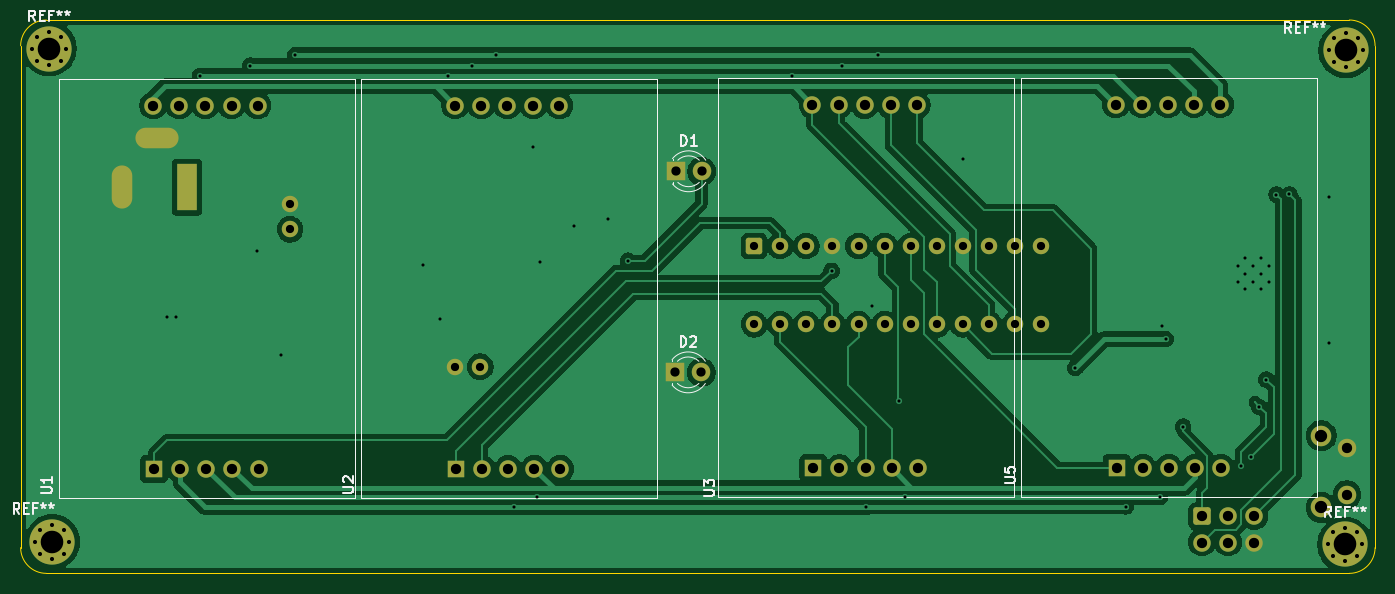
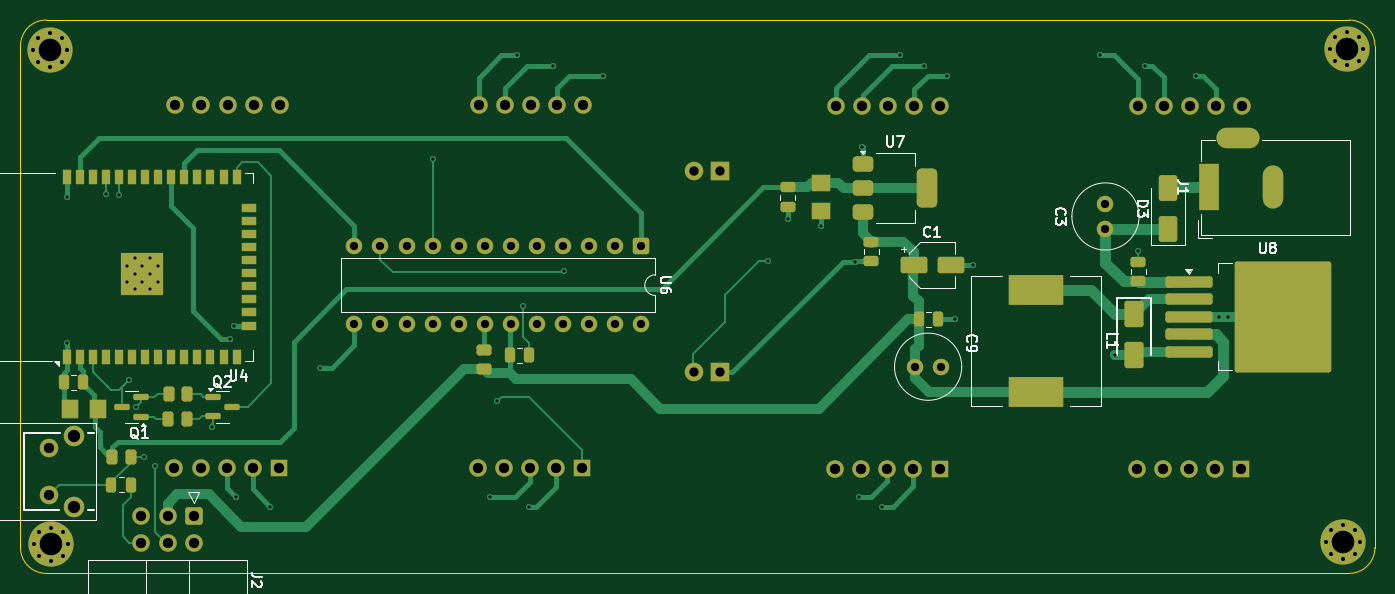
Circuit board: 11 layer files. Board 131.8 x 53.9 mm.
- bottom_copper: clock-B_Cu.gbr (32671 bytes)
- bottom_mask: clock-B_Mask.gbr (10032 bytes)
- paste: clock-B_Paste.gbr (5927 bytes)
- bottom_silk: clock-B_Silkscreen.gbr (21581 bytes)
- outline: clock-Edge_Cuts.gbr (980 bytes)
- top_copper: clock-F_Cu.gbr (105892 bytes)
- top_mask: clock-F_Mask.gbr (5035 bytes)
- paste: clock-F_Paste.gbr (448 bytes)
- top_silk: clock-F_Silkscreen.gbr (13962 bytes)
- drill: clock-NPTH.drl (269 bytes)
- drill: clock-PTH.drl (3623 bytes)

=== bottom_copper: clock-B_Cu.gbr (32671 bytes, source omitted) ===
=== bottom_mask: clock-B_Mask.gbr (10032 bytes, source omitted) ===
=== paste: clock-B_Paste.gbr ===
%TF.GenerationSoftware,KiCad,Pcbnew,9.0.2*%
%TF.CreationDate,2025-06-17T23:20:14+05:30*%
%TF.ProjectId,clock,636c6f63-6b2e-46b6-9963-61645f706362,rev?*%
%TF.SameCoordinates,Original*%
%TF.FileFunction,Paste,Bot*%
%TF.FilePolarity,Positive*%
%FSLAX46Y46*%
G04 Gerber Fmt 4.6, Leading zero omitted, Abs format (unit mm)*
G04 Created by KiCad (PCBNEW 9.0.2) date 2025-06-17 23:20:14*
%MOMM*%
%LPD*%
G01*
G04 APERTURE LIST*
G04 Aperture macros list*
%AMRoundRect*
0 Rectangle with rounded corners*
0 $1 Rounding radius*
0 $2 $3 $4 $5 $6 $7 $8 $9 X,Y pos of 4 corners*
0 Add a 4 corners polygon primitive as box body*
4,1,4,$2,$3,$4,$5,$6,$7,$8,$9,$2,$3,0*
0 Add four circle primitives for the rounded corners*
1,1,$1+$1,$2,$3*
1,1,$1+$1,$4,$5*
1,1,$1+$1,$6,$7*
1,1,$1+$1,$8,$9*
0 Add four rect primitives between the rounded corners*
20,1,$1+$1,$2,$3,$4,$5,0*
20,1,$1+$1,$4,$5,$6,$7,0*
20,1,$1+$1,$6,$7,$8,$9,0*
20,1,$1+$1,$8,$9,$2,$3,0*%
G04 Aperture macros list end*
%ADD10R,1.600000X1.800000*%
%ADD11RoundRect,0.250000X1.050000X0.550000X-1.050000X0.550000X-1.050000X-0.550000X1.050000X-0.550000X0*%
%ADD12RoundRect,0.250000X0.250000X0.475000X-0.250000X0.475000X-0.250000X-0.475000X0.250000X-0.475000X0*%
%ADD13R,1.800000X1.600000*%
%ADD14R,0.900000X1.500000*%
%ADD15R,1.500000X0.900000*%
%ADD16R,1.050000X1.050000*%
%ADD17RoundRect,0.375000X0.625000X0.375000X-0.625000X0.375000X-0.625000X-0.375000X0.625000X-0.375000X0*%
%ADD18RoundRect,0.500000X0.500000X1.400000X-0.500000X1.400000X-0.500000X-1.400000X0.500000X-1.400000X0*%
%ADD19RoundRect,0.250000X-0.250000X-0.475000X0.250000X-0.475000X0.250000X0.475000X-0.250000X0.475000X0*%
%ADD20RoundRect,0.248780X-0.261220X-0.451220X0.261220X-0.451220X0.261220X0.451220X-0.261220X0.451220X0*%
%ADD21RoundRect,0.250000X-0.475000X0.250000X-0.475000X-0.250000X0.475000X-0.250000X0.475000X0.250000X0*%
%ADD22RoundRect,0.250000X0.475000X-0.250000X0.475000X0.250000X-0.475000X0.250000X-0.475000X-0.250000X0*%
%ADD23RoundRect,0.248780X0.261220X0.451220X-0.261220X0.451220X-0.261220X-0.451220X0.261220X-0.451220X0*%
%ADD24RoundRect,0.248780X-0.451220X0.261220X-0.451220X-0.261220X0.451220X-0.261220X0.451220X0.261220X0*%
%ADD25RoundRect,0.250000X2.025000X2.375000X-2.025000X2.375000X-2.025000X-2.375000X2.025000X-2.375000X0*%
%ADD26RoundRect,0.250000X2.050000X0.300000X-2.050000X0.300000X-2.050000X-0.300000X2.050000X-0.300000X0*%
%ADD27RoundRect,0.250000X0.650000X-1.000000X0.650000X1.000000X-0.650000X1.000000X-0.650000X-1.000000X0*%
%ADD28RoundRect,0.250000X-0.650000X1.000000X-0.650000X-1.000000X0.650000X-1.000000X0.650000X1.000000X0*%
%ADD29R,5.400000X2.900000*%
%ADD30RoundRect,0.150000X-0.587500X-0.150000X0.587500X-0.150000X0.587500X0.150000X-0.587500X0.150000X0*%
%ADD31RoundRect,0.150000X0.587500X0.150000X-0.587500X0.150000X-0.587500X-0.150000X0.587500X-0.150000X0*%
G04 APERTURE END LIST*
D10*
%TO.C,C7*%
X166600000Y-130800000D03*
X169400000Y-130800000D03*
%TD*%
D11*
%TO.C,C1*%
X87270000Y-116817500D03*
X83670000Y-116817500D03*
%TD*%
D12*
%TO.C,C12*%
X126590000Y-125575000D03*
X124690000Y-125575000D03*
%TD*%
D13*
%TO.C,C5*%
X96260000Y-108787500D03*
X96260000Y-111587500D03*
%TD*%
D14*
%TO.C,U4*%
X169660000Y-125730000D03*
X168390000Y-125730000D03*
X167120000Y-125730000D03*
X165850000Y-125730000D03*
X164580000Y-125730000D03*
X163310000Y-125730000D03*
X162040000Y-125730000D03*
X160770000Y-125730000D03*
X159500000Y-125730000D03*
X158230000Y-125730000D03*
X156960000Y-125730000D03*
X155690000Y-125730000D03*
X154420000Y-125730000D03*
X153150000Y-125730000D03*
D15*
X151900000Y-122690000D03*
X151900000Y-121420000D03*
X151900000Y-120150000D03*
X151900000Y-118880000D03*
X151900000Y-117610000D03*
X151900000Y-116340000D03*
X151900000Y-115070000D03*
X151900000Y-113800000D03*
X151900000Y-112530000D03*
X151900000Y-111260000D03*
D14*
X153150000Y-108230000D03*
X154420000Y-108230000D03*
X155690000Y-108230000D03*
X156960000Y-108230000D03*
X158230000Y-108230000D03*
X159500000Y-108230000D03*
X160770000Y-108230000D03*
X162040000Y-108230000D03*
X163310000Y-108230000D03*
X164580000Y-108230000D03*
X165850000Y-108230000D03*
X167120000Y-108230000D03*
X168390000Y-108230000D03*
X169660000Y-108230000D03*
D16*
X160795000Y-119185000D03*
X162320000Y-119185000D03*
X163845000Y-119185000D03*
X160795000Y-117660000D03*
X162320000Y-117660000D03*
X163845000Y-117660000D03*
X160795000Y-116135000D03*
X162320000Y-116135000D03*
X163845000Y-116135000D03*
%TD*%
D17*
%TO.C,U7*%
X92230000Y-107017500D03*
X92230000Y-109317500D03*
D18*
X85930000Y-109317500D03*
D17*
X92230000Y-111617500D03*
%TD*%
D19*
%TO.C,C8*%
X168075000Y-128195000D03*
X169975000Y-128195000D03*
%TD*%
D20*
%TO.C,R3*%
X157980000Y-131800000D03*
X159800000Y-131800000D03*
%TD*%
D21*
%TO.C,C2*%
X91390000Y-114547500D03*
X91390000Y-116447500D03*
%TD*%
D12*
%TO.C,C11*%
X165330000Y-138170000D03*
X163430000Y-138170000D03*
%TD*%
D22*
%TO.C,C4*%
X65380000Y-118397500D03*
X65380000Y-116497500D03*
%TD*%
D23*
%TO.C,R2*%
X159750000Y-129370000D03*
X157930000Y-129370000D03*
%TD*%
D24*
%TO.C,R1*%
X129030000Y-125065000D03*
X129030000Y-126885000D03*
%TD*%
D25*
%TO.C,U8*%
X53745000Y-124622500D03*
X53745000Y-119072500D03*
X48895000Y-124622500D03*
X48895000Y-119072500D03*
D26*
X60470000Y-118447500D03*
X60470000Y-120147500D03*
X60470000Y-121847500D03*
X60470000Y-123547500D03*
X60470000Y-125247500D03*
%TD*%
D20*
%TO.C,R4*%
X163430000Y-135450000D03*
X165250000Y-135450000D03*
%TD*%
D12*
%TO.C,C10*%
X86750000Y-122100000D03*
X84850000Y-122100000D03*
%TD*%
D21*
%TO.C,C6*%
X99500000Y-109257500D03*
X99500000Y-111157500D03*
%TD*%
D27*
%TO.C,D3*%
X62500000Y-113305000D03*
X62500000Y-109305000D03*
%TD*%
D28*
%TO.C,D4*%
X65800000Y-121557500D03*
X65800000Y-125557500D03*
%TD*%
D29*
%TO.C,L1*%
X75360000Y-119237500D03*
X75360000Y-129137500D03*
%TD*%
D30*
%TO.C,Q1*%
X162470000Y-131580000D03*
X162470000Y-129680000D03*
X164345000Y-130630000D03*
%TD*%
D31*
%TO.C,Q2*%
X155487500Y-129637500D03*
X155487500Y-131537500D03*
X153612500Y-130587500D03*
%TD*%
M02*

=== bottom_silk: clock-B_Silkscreen.gbr (21581 bytes, source omitted) ===
=== outline: clock-Edge_Cuts.gbr ===
%TF.GenerationSoftware,KiCad,Pcbnew,9.0.2*%
%TF.CreationDate,2025-06-17T23:20:14+05:30*%
%TF.ProjectId,clock,636c6f63-6b2e-46b6-9963-61645f706362,rev?*%
%TF.SameCoordinates,Original*%
%TF.FileFunction,Profile,NP*%
%FSLAX46Y46*%
G04 Gerber Fmt 4.6, Leading zero omitted, Abs format (unit mm)*
G04 Created by KiCad (PCBNEW 9.0.2) date 2025-06-17 23:20:14*
%MOMM*%
%LPD*%
G01*
G04 APERTURE LIST*
%TA.AperFunction,Profile*%
%ADD10C,0.050000*%
%TD*%
G04 APERTURE END LIST*
D10*
X174180000Y-95460000D02*
X174180000Y-144310000D01*
X42370000Y-144310000D02*
X42370000Y-95460000D01*
X174180000Y-144310000D02*
G75*
G02*
X171680000Y-146810000I-2500000J0D01*
G01*
X171680000Y-146810000D02*
X44870000Y-146810000D01*
X44870000Y-146810000D02*
G75*
G02*
X42370000Y-144310000I0J2500000D01*
G01*
X42370000Y-95460000D02*
G75*
G02*
X44870000Y-92960000I2500000J0D01*
G01*
X171680000Y-92960000D02*
G75*
G02*
X174180000Y-95460000I0J-2500000D01*
G01*
X44870000Y-92960000D02*
X171680000Y-92960000D01*
M02*

=== top_copper: clock-F_Cu.gbr (105892 bytes, source omitted) ===
=== top_mask: clock-F_Mask.gbr ===
%TF.GenerationSoftware,KiCad,Pcbnew,9.0.2*%
%TF.CreationDate,2025-06-17T23:20:14+05:30*%
%TF.ProjectId,clock,636c6f63-6b2e-46b6-9963-61645f706362,rev?*%
%TF.SameCoordinates,Original*%
%TF.FileFunction,Soldermask,Top*%
%TF.FilePolarity,Negative*%
%FSLAX46Y46*%
G04 Gerber Fmt 4.6, Leading zero omitted, Abs format (unit mm)*
G04 Created by KiCad (PCBNEW 9.0.2) date 2025-06-17 23:20:14*
%MOMM*%
%LPD*%
G01*
G04 APERTURE LIST*
G04 Aperture macros list*
%AMRoundRect*
0 Rectangle with rounded corners*
0 $1 Rounding radius*
0 $2 $3 $4 $5 $6 $7 $8 $9 X,Y pos of 4 corners*
0 Add a 4 corners polygon primitive as box body*
4,1,4,$2,$3,$4,$5,$6,$7,$8,$9,$2,$3,0*
0 Add four circle primitives for the rounded corners*
1,1,$1+$1,$2,$3*
1,1,$1+$1,$4,$5*
1,1,$1+$1,$6,$7*
1,1,$1+$1,$8,$9*
0 Add four rect primitives between the rounded corners*
20,1,$1+$1,$2,$3,$4,$5,0*
20,1,$1+$1,$4,$5,$6,$7,0*
20,1,$1+$1,$6,$7,$8,$9,0*
20,1,$1+$1,$8,$9,$2,$3,0*%
G04 Aperture macros list end*
%ADD10C,0.700000*%
%ADD11C,4.400000*%
%ADD12R,1.700000X1.700000*%
%ADD13C,1.700000*%
%ADD14R,1.800000X1.800000*%
%ADD15C,1.800000*%
%ADD16C,2.000000*%
%ADD17RoundRect,0.250000X-0.550000X0.550000X-0.550000X-0.550000X0.550000X-0.550000X0.550000X0.550000X0*%
%ADD18C,1.600000*%
%ADD19RoundRect,0.250000X-0.600000X0.600000X-0.600000X-0.600000X0.600000X-0.600000X0.600000X0.600000X0*%
%ADD20R,2.000000X4.600000*%
%ADD21O,2.000000X4.200000*%
%ADD22O,4.200000X2.000000*%
G04 APERTURE END LIST*
D10*
%TO.C,REF\u002A\u002A*%
X169600000Y-144000000D03*
X170083274Y-142833274D03*
X170083274Y-145166726D03*
X171250000Y-142350000D03*
D11*
X171250000Y-144000000D03*
D10*
X171250000Y-145650000D03*
X172416726Y-142833274D03*
X172416726Y-145166726D03*
X172900000Y-144000000D03*
%TD*%
D12*
%TO.C,U5*%
X149035000Y-136537500D03*
D13*
X151575000Y-136537500D03*
X154115000Y-136537500D03*
X156655000Y-136537500D03*
X159195000Y-136537500D03*
X159105000Y-101187500D03*
X156565000Y-101187500D03*
X154025000Y-101187500D03*
X151485000Y-101187500D03*
X148945000Y-101187500D03*
%TD*%
D14*
%TO.C,D2*%
X106060000Y-127250000D03*
D15*
X108600000Y-127250000D03*
%TD*%
D10*
%TO.C,REF\u002A\u002A*%
X43483274Y-95733274D03*
X43966548Y-94566548D03*
X43966548Y-96900000D03*
X45133274Y-94083274D03*
D11*
X45133274Y-95733274D03*
D10*
X45133274Y-97383274D03*
X46300000Y-94566548D03*
X46300000Y-96900000D03*
X46783274Y-95733274D03*
%TD*%
D12*
%TO.C,U1*%
X55360000Y-136632500D03*
D13*
X57900000Y-136632500D03*
X60440000Y-136632500D03*
X62980000Y-136632500D03*
X65520000Y-136632500D03*
X65430000Y-101282500D03*
X62890000Y-101282500D03*
X60350000Y-101282500D03*
X57810000Y-101282500D03*
X55270000Y-101282500D03*
%TD*%
D12*
%TO.C,U2*%
X84740000Y-136640000D03*
D13*
X87280000Y-136640000D03*
X89820000Y-136640000D03*
X92360000Y-136640000D03*
X94900000Y-136640000D03*
X94810000Y-101290000D03*
X92270000Y-101290000D03*
X89730000Y-101290000D03*
X87190000Y-101290000D03*
X84650000Y-101290000D03*
%TD*%
D14*
%TO.C,D1*%
X106100000Y-107680000D03*
D15*
X108640000Y-107680000D03*
%TD*%
D12*
%TO.C,U3*%
X119515000Y-136585000D03*
D13*
X122055000Y-136585000D03*
X124595000Y-136585000D03*
X127135000Y-136585000D03*
X129675000Y-136585000D03*
X129585000Y-101235000D03*
X127045000Y-101235000D03*
X124505000Y-101235000D03*
X121965000Y-101235000D03*
X119425000Y-101235000D03*
%TD*%
D10*
%TO.C,REF\u002A\u002A*%
X169700000Y-95900000D03*
X170183274Y-94733274D03*
X170183274Y-97066726D03*
X171350000Y-94250000D03*
D11*
X171350000Y-95900000D03*
D10*
X171350000Y-97550000D03*
X172516726Y-94733274D03*
X172516726Y-97066726D03*
X173000000Y-95900000D03*
%TD*%
%TO.C,REF\u002A\u002A*%
X43800000Y-143740000D03*
X44283274Y-142573274D03*
X44283274Y-144906726D03*
X45450000Y-142090000D03*
D11*
X45450000Y-143740000D03*
D10*
X45450000Y-145390000D03*
X46616726Y-142573274D03*
X46616726Y-144906726D03*
X47100000Y-143740000D03*
%TD*%
D15*
%TO.C,SW1*%
X171450000Y-134650000D03*
X171450000Y-139150000D03*
D16*
X168950000Y-133400000D03*
X168950000Y-140400000D03*
%TD*%
D17*
%TO.C,U6*%
X113750000Y-114950000D03*
D18*
X116290000Y-114950000D03*
X118830000Y-114950000D03*
X121370000Y-114950000D03*
X123910000Y-114950000D03*
X126450000Y-114950000D03*
X128990000Y-114950000D03*
X131530000Y-114950000D03*
X134070000Y-114950000D03*
X136610000Y-114950000D03*
X139150000Y-114950000D03*
X141690000Y-114950000D03*
X141690000Y-122570000D03*
X139150000Y-122570000D03*
X136610000Y-122570000D03*
X134070000Y-122570000D03*
X131530000Y-122570000D03*
X128990000Y-122570000D03*
X126450000Y-122570000D03*
X123910000Y-122570000D03*
X121370000Y-122570000D03*
X118830000Y-122570000D03*
X116290000Y-122570000D03*
X113750000Y-122570000D03*
%TD*%
%TO.C,C3*%
X68590000Y-113327500D03*
X68590000Y-110827500D03*
%TD*%
D19*
%TO.C,J2*%
X157330000Y-141270000D03*
D13*
X157330000Y-143810000D03*
X159870000Y-141270000D03*
X159870000Y-143810000D03*
X162410000Y-141270000D03*
X162410000Y-143810000D03*
%TD*%
D20*
%TO.C,J1*%
X58560000Y-109237500D03*
D21*
X52260000Y-109237500D03*
D22*
X55660000Y-104437500D03*
%TD*%
D18*
%TO.C,C9*%
X87100000Y-126700000D03*
X84600000Y-126700000D03*
%TD*%
M02*

=== paste: clock-F_Paste.gbr ===
%TF.GenerationSoftware,KiCad,Pcbnew,9.0.2*%
%TF.CreationDate,2025-06-17T23:20:14+05:30*%
%TF.ProjectId,clock,636c6f63-6b2e-46b6-9963-61645f706362,rev?*%
%TF.SameCoordinates,Original*%
%TF.FileFunction,Paste,Top*%
%TF.FilePolarity,Positive*%
%FSLAX46Y46*%
G04 Gerber Fmt 4.6, Leading zero omitted, Abs format (unit mm)*
G04 Created by KiCad (PCBNEW 9.0.2) date 2025-06-17 23:20:14*
%MOMM*%
%LPD*%
G01*
G04 APERTURE LIST*
G04 APERTURE END LIST*
M02*

=== top_silk: clock-F_Silkscreen.gbr (13962 bytes, source omitted) ===
=== drill: clock-NPTH.drl ===
M48
; DRILL file {KiCad 9.0.2} date 2025-06-17T23:20:12+0530
; FORMAT={-:-/ absolute / metric / decimal}
; #@! TF.CreationDate,2025-06-17T23:20:12+05:30
; #@! TF.GenerationSoftware,Kicad,Pcbnew,9.0.2
; #@! TF.FileFunction,NonPlated,1,2,NPTH
FMAT,2
METRIC
%
G90
G05
M30

=== drill: clock-PTH.drl ===
M48
; DRILL file {KiCad 9.0.2} date 2025-06-17T23:20:12+0530
; FORMAT={-:-/ absolute / metric / decimal}
; #@! TF.CreationDate,2025-06-17T23:20:12+05:30
; #@! TF.GenerationSoftware,Kicad,Pcbnew,9.0.2
; #@! TF.FileFunction,Plated,1,2,PTH
FMAT,2
METRIC
; #@! TA.AperFunction,Plated,PTH,ViaDrill
T1C0.300
; #@! TA.AperFunction,Plated,PTH,ComponentDrill
T2C0.300
; #@! TA.AperFunction,Plated,PTH,ComponentDrill
T3C0.400
; #@! TA.AperFunction,Plated,PTH,ComponentDrill
T4C0.800
; #@! TA.AperFunction,Plated,PTH,ComponentDrill
T5C0.900
; #@! TA.AperFunction,Plated,PTH,ComponentDrill
T6C1.000
; #@! TA.AperFunction,Plated,PTH,ComponentDrill
T7C1.200
; #@! TA.AperFunction,Plated,PTH,ComponentDrill
T8C2.200
%
G90
G05
T1
X56.62Y-121.847
X57.52Y-121.847
X59.8Y-98.39
X64.7Y-97.39
X65.38Y-115.45
X67.69Y-125.57
X69.1Y-96.38
X81.5Y-116.8
X83.2Y-122.1
X83.99Y-98.39
X86.3Y-97.39
X88.59Y-96.38
X90.34Y-140.34
X92.24Y-105.3
X92.62Y-139.4
X92.96Y-116.48
X96.26Y-112.99
X99.5Y-112.3
X101.47Y-116.38
X117.48Y-98.39
X121.3Y-117.36
X122.32Y-97.39
X124.671Y-140.34
X125.25Y-120.77
X125.82Y-96.38
X127.82Y-130.07
X128.44Y-139.39
X134.08Y-106.51
X145.0Y-126.8
X149.91Y-140.31
X153.22Y-139.39
X153.44Y-122.69
X153.8Y-124.0
X155.5Y-132.53
X161.12Y-136.38
X162.15Y-135.5
X162.9Y-130.6
X163.59Y-127.95
X164.58Y-109.95
X165.85Y-109.94
X169.65Y-110.14
X169.66Y-124.38
T2
X160.795Y-116.897
X160.795Y-118.422
X161.558Y-116.135
X161.558Y-117.66
X161.558Y-119.185
X162.32Y-116.897
X162.32Y-118.422
X163.082Y-116.135
X163.082Y-117.66
X163.082Y-119.185
X163.845Y-116.897
X163.845Y-118.422
T3
X43.483Y-95.733
X43.8Y-143.74
X43.967Y-94.567
X43.967Y-96.9
X44.283Y-142.573
X44.283Y-144.907
X45.133Y-94.083
X45.133Y-97.383
X45.45Y-142.09
X45.45Y-145.39
X46.3Y-94.567
X46.3Y-96.9
X46.617Y-142.573
X46.617Y-144.907
X46.783Y-95.733
X47.1Y-143.74
X169.6Y-144.0
X169.7Y-95.9
X170.083Y-142.833
X170.083Y-145.167
X170.183Y-94.733
X170.183Y-97.067
X171.25Y-142.35
X171.25Y-145.65
X171.35Y-94.25
X171.35Y-97.55
X172.417Y-142.833
X172.417Y-145.167
X172.517Y-94.733
X172.517Y-97.067
X172.9Y-144.0
X173.0Y-95.9
T4
X68.59Y-110.828
X68.59Y-113.328
X84.6Y-126.7
X87.1Y-126.7
X113.75Y-114.95
X113.75Y-122.57
X116.29Y-114.95
X116.29Y-122.57
X118.83Y-114.95
X118.83Y-122.57
X121.37Y-114.95
X121.37Y-122.57
X123.91Y-114.95
X123.91Y-122.57
X126.45Y-114.95
X126.45Y-122.57
X128.99Y-114.95
X128.99Y-122.57
X131.53Y-114.95
X131.53Y-122.57
X134.07Y-114.95
X134.07Y-122.57
X136.61Y-114.95
X136.61Y-122.57
X139.15Y-114.95
X139.15Y-122.57
X141.69Y-114.95
X141.69Y-122.57
T5
X106.06Y-127.25
X106.1Y-107.68
X108.6Y-127.25
X108.64Y-107.68
T6
X55.27Y-101.282
X55.36Y-136.632
X57.81Y-101.282
X57.9Y-136.632
X60.35Y-101.282
X60.44Y-136.632
X62.89Y-101.282
X62.98Y-136.632
X65.43Y-101.282
X65.52Y-136.632
X84.65Y-101.29
X84.74Y-136.64
X87.19Y-101.29
X87.28Y-136.64
X89.73Y-101.29
X89.82Y-136.64
X92.27Y-101.29
X92.36Y-136.64
X94.81Y-101.29
X94.9Y-136.64
X119.425Y-101.235
X119.515Y-136.585
X121.965Y-101.235
X122.055Y-136.585
X124.505Y-101.235
X124.595Y-136.585
X127.045Y-101.235
X127.135Y-136.585
X129.585Y-101.235
X129.675Y-136.585
X148.945Y-101.188
X149.035Y-136.537
X151.485Y-101.188
X151.575Y-136.537
X154.025Y-101.188
X154.115Y-136.537
X156.565Y-101.188
X156.655Y-136.537
X157.33Y-141.27
X157.33Y-143.81
X159.105Y-101.188
X159.195Y-136.537
X159.87Y-141.27
X159.87Y-143.81
X162.41Y-141.27
X162.41Y-143.81
X171.45Y-134.65
X171.45Y-139.15
T7
X168.95Y-133.4
X168.95Y-140.4
T8
X45.133Y-95.733
X45.45Y-143.74
X171.25Y-144.0
X171.35Y-95.9
T6
G00X52.26Y-110.337
M15
G01X52.26Y-108.137
M16
G05
G00X54.56Y-104.438
M15
G01X56.76Y-104.438
M16
G05
G00X58.56Y-110.537
M15
G01X58.56Y-107.938
M16
G05
M30

